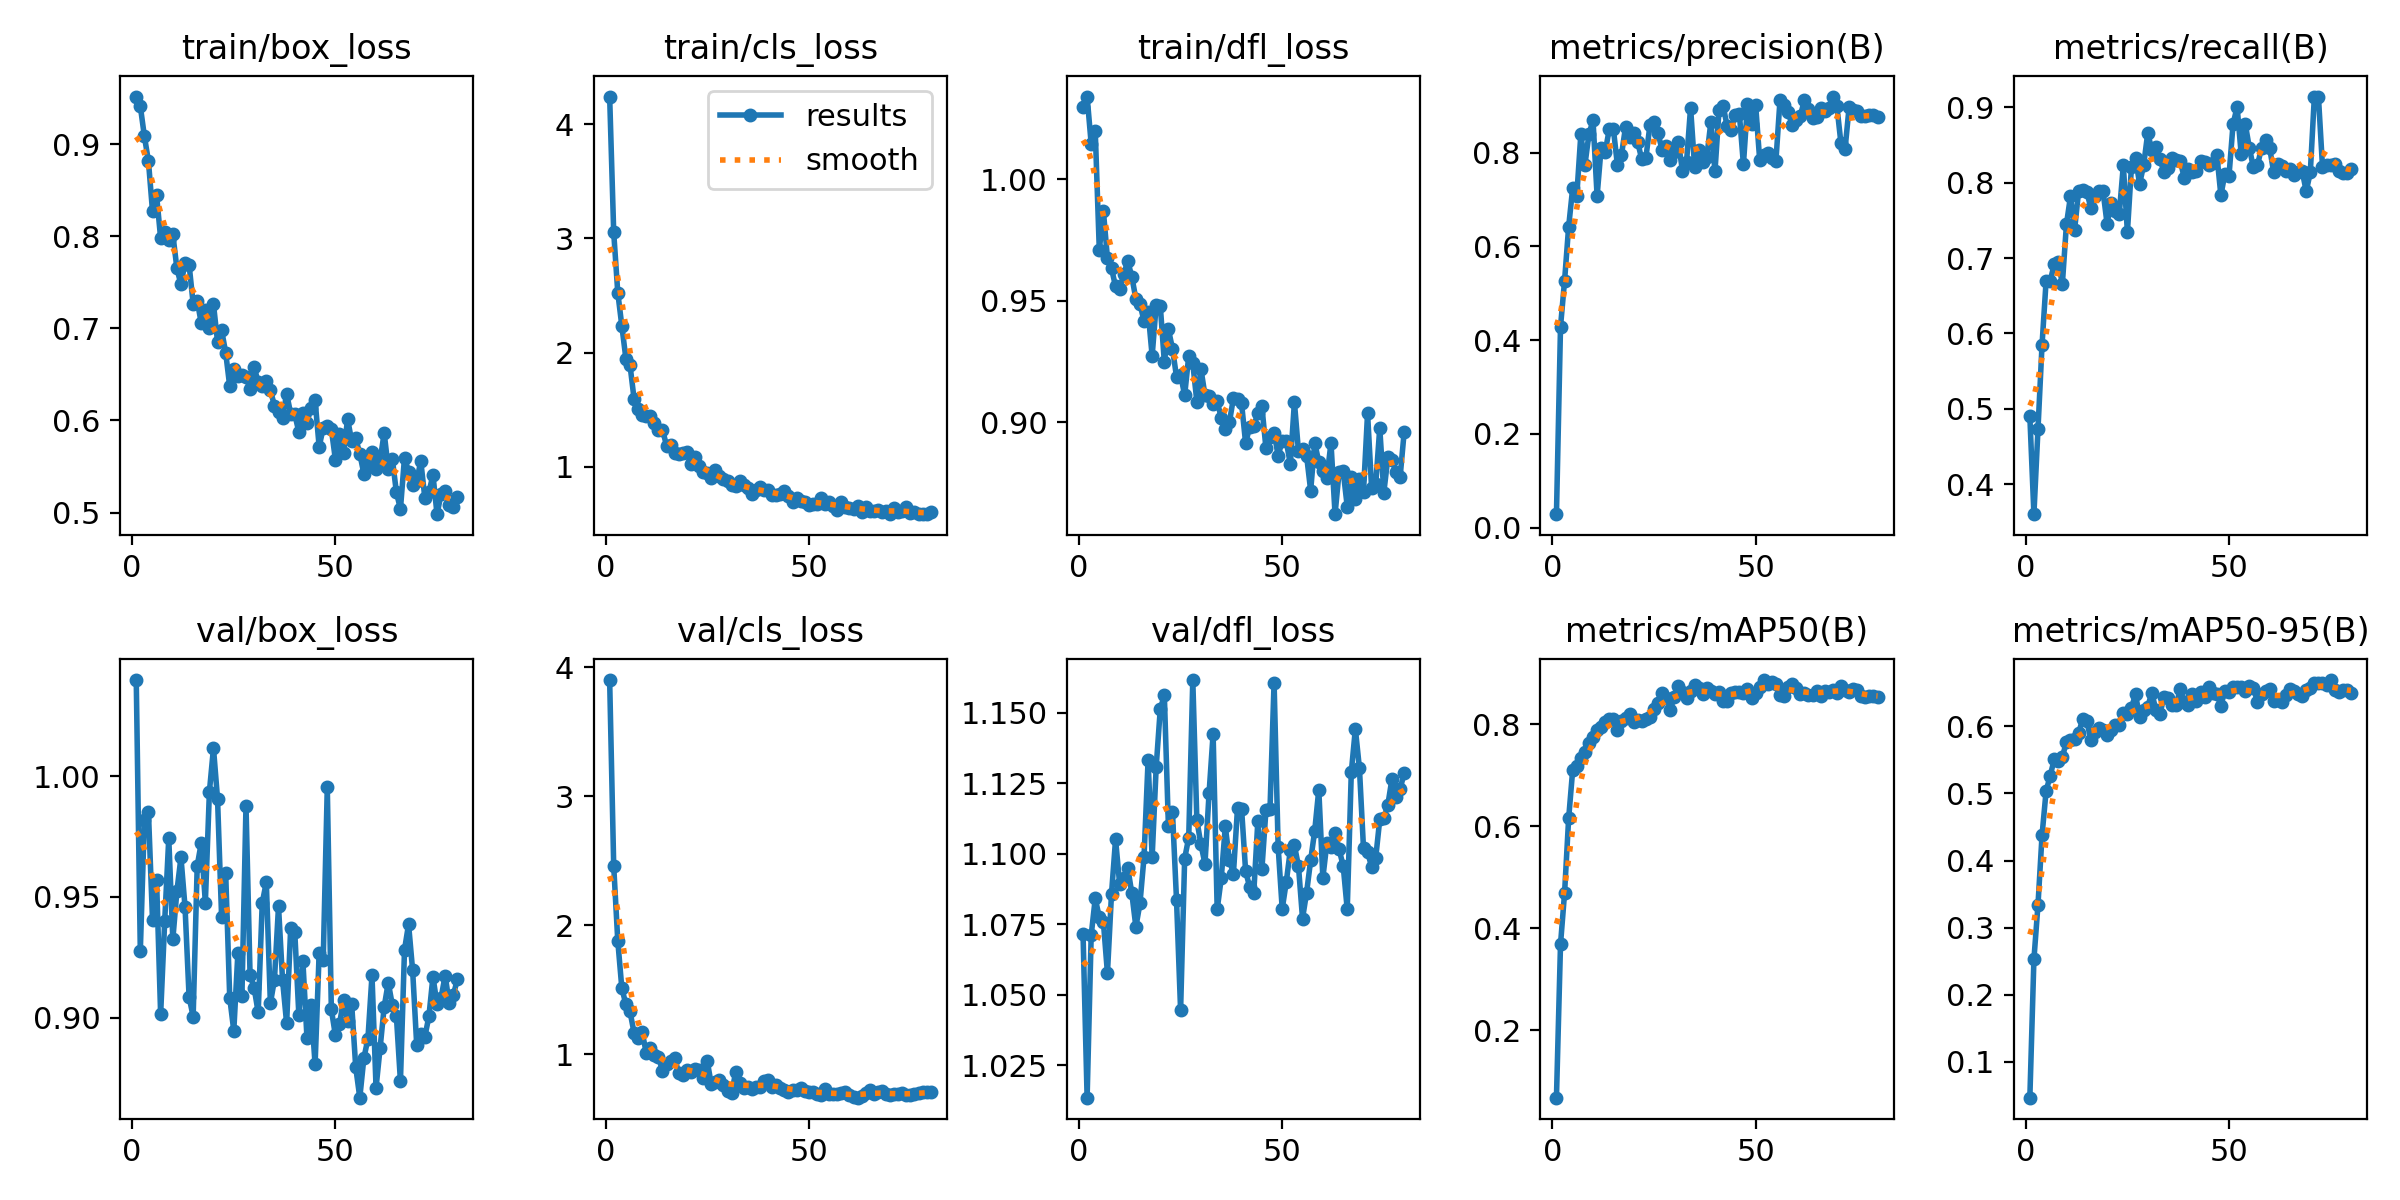

Source data for this figure (header and first rows):
epoch, time, train/box_loss, train/cls_loss, train/dfl_loss, metrics/precision(B), metrics/recall(B), metrics/mAP50(B), metrics/mAP50-95(B), val/box_loss, val/cls_loss, val/dfl_loss, lr/pg0, lr/pg1, lr/pg2
1, 3.132, 0.9516, 4.243, 1.029, 0.02863, 0.49, 0.0683, 0.04679, 1.04, 3.899, 1.071, 0.0001725, 0.0001725, 0.0001725
2, 6.198, 0.9411, 3.052, 1.034, 0.4284, 0.3602, 0.3687, 0.2527, 0.9275, 2.458, 1.013, 0.0003435, 0.0003435, 0.0003435
3, 9.562, 0.9086, 2.525, 1.015, 0.5267, 0.473, 0.4693, 0.3338, 0.9821, 1.879, 1.071, 0.0005102, 0.0005102, 0.0005102
4, 12.63, 0.8814, 2.233, 1.02, 0.6416, 0.5851, 0.6151, 0.4377, 0.9851, 1.512, 1.084, 0.0005065, 0.0005065, 0.0005065
5, 15.73, 0.8271, 1.946, 0.9709, 0.7245, 0.6697, 0.7105, 0.5035, 0.9406, 1.388, 1.077, 0.0005, 0.0005, 0.0005
6, 19.07, 0.8445, 1.894, 0.987, 0.7078, 0.6694, 0.7187, 0.5262, 0.957, 1.333, 1.076, 0.0004935, 0.0004935, 0.0004935
7, 22.15, 0.7977, 1.596, 0.9675, 0.8387, 0.692, 0.7339, 0.5506, 0.9013, 1.169, 1.058, 0.0004869, 0.0004869, 0.0004869
8, 25.23, 0.8044, 1.51, 0.9633, 0.7732, 0.6948, 0.7455, 0.5487, 0.94, 1.125, 1.086, 0.0004804, 0.0004804, 0.0004804
9, 28.32, 0.7959, 1.456, 0.9559, 0.8395, 0.6659, 0.7637, 0.5541, 0.9743, 1.174, 1.105, 0.0004739, 0.0004739, 0.0004739
10, 31.38, 0.8021, 1.444, 0.9547, 0.8686, 0.7446, 0.7747, 0.5769, 0.9325, 1.012, 1.089, 0.0004674, 0.0004674, 0.0004674
11, 34.7, 0.7651, 1.448, 0.9609, 0.7073, 0.782, 0.7879, 0.5792, 0.9524, 1.05, 1.091, 0.0004609, 0.0004609, 0.0004609
12, 37.81, 0.7477, 1.386, 0.9663, 0.8105, 0.7371, 0.7939, 0.5809, 0.9664, 0.9919, 1.095, 0.0004544, 0.0004544, 0.0004544
13, 41.04, 0.7709, 1.324, 0.9599, 0.8018, 0.7891, 0.8038, 0.5899, 0.9459, 0.9818, 1.086, 0.0004479, 0.0004479, 0.0004479
14, 44.12, 0.7693, 1.325, 0.9507, 0.8498, 0.7902, 0.8091, 0.6109, 0.9085, 0.873, 1.074, 0.0004414, 0.0004414, 0.0004414
15, 47.38, 0.7267, 1.184, 0.9487, 0.8508, 0.7878, 0.81, 0.6083, 0.9004, 0.9234, 1.082, 0.0004349, 0.0004349, 0.0004349
16, 50.55, 0.7297, 1.187, 0.9417, 0.7731, 0.767, 0.7877, 0.5801, 0.9629, 0.9504, 1.099, 0.0004284, 0.0004284, 0.0004284
17, 53.61, 0.7056, 1.12, 0.9455, 0.7947, 0.7823, 0.8066, 0.5915, 0.9724, 0.9732, 1.133, 0.0004219, 0.0004219, 0.0004219
18, 56.7, 0.72, 1.111, 0.9274, 0.8548, 0.7888, 0.811, 0.5973, 0.9477, 0.855, 1.099, 0.0004153, 0.0004153, 0.0004153
19, 59.85, 0.6999, 1.121, 0.9483, 0.8326, 0.7889, 0.8198, 0.5948, 0.9937, 0.8426, 1.131, 0.0004088, 0.0004088, 0.0004088
20, 63.2, 0.7261, 1.132, 0.948, 0.8408, 0.7456, 0.8031, 0.5877, 1.012, 0.881, 1.151, 0.0004023, 0.0004023, 0.0004023
21, 66.48, 0.6856, 1.02, 0.9248, 0.8216, 0.7736, 0.8072, 0.5941, 0.9907, 0.8656, 1.156, 0.0003958, 0.0003958, 0.0003958
22, 69.63, 0.6981, 1.086, 0.9383, 0.7852, 0.763, 0.8067, 0.6017, 0.9418, 0.8883, 1.11, 0.0003893, 0.0003893, 0.0003893
23, 72.89, 0.6737, 1.003, 0.9303, 0.7885, 0.7586, 0.8089, 0.6012, 0.96, 0.8797, 1.115, 0.0003828, 0.0003828, 0.0003828
24, 75.93, 0.637, 0.9572, 0.9187, 0.8582, 0.8232, 0.8135, 0.6202, 0.9082, 0.8148, 1.083, 0.0003763, 0.0003763, 0.0003763
25, 79.02, 0.6554, 0.9478, 0.9195, 0.864, 0.7342, 0.8286, 0.6176, 0.8945, 0.949, 1.044, 0.0003698, 0.0003698, 0.0003698
26, 82.11, 0.6481, 0.9005, 0.9112, 0.8406, 0.8213, 0.8407, 0.6274, 0.9266, 0.7707, 1.098, 0.0003633, 0.0003633, 0.0003633
27, 85.18, 0.649, 0.9693, 0.9273, 0.8057, 0.8326, 0.8612, 0.6477, 0.909, 0.7845, 1.106, 0.0003568, 0.0003568, 0.0003568
28, 88.46, 0.6476, 0.9159, 0.9243, 0.8133, 0.7985, 0.8517, 0.6131, 0.9878, 0.8028, 1.162, 0.0003502, 0.0003502, 0.0003502
29, 91.56, 0.6342, 0.892, 0.9085, 0.7835, 0.8233, 0.8284, 0.625, 0.9177, 0.7658, 1.112, 0.0003437, 0.0003437, 0.0003437
30, 94.83, 0.6581, 0.872, 0.922, 0.8007, 0.8658, 0.8534, 0.6288, 0.9123, 0.7163, 1.103, 0.0003372, 0.0003372, 0.0003372
31, 97.91, 0.6414, 0.8353, 0.9111, 0.8221, 0.8439, 0.8737, 0.65, 0.9021, 0.698, 1.096, 0.0003307, 0.0003307, 0.0003307
32, 101, 0.6377, 0.8331, 0.911, 0.761, 0.8478, 0.8619, 0.6244, 0.9476, 0.8625, 1.121, 0.0003242, 0.0003242, 0.0003242
33, 104.2, 0.6423, 0.8706, 0.9075, 0.7791, 0.8313, 0.8506, 0.6183, 0.9561, 0.782, 1.142, 0.0003177, 0.0003177, 0.0003177
34, 107.3, 0.633, 0.8375, 0.9086, 0.8958, 0.8145, 0.8654, 0.6437, 0.906, 0.7426, 1.08, 0.0003112, 0.0003112, 0.0003112
35, 110.4, 0.616, 0.8133, 0.9019, 0.7682, 0.8193, 0.8764, 0.6425, 0.9157, 0.745, 1.091, 0.0003047, 0.0003047, 0.0003047
36, 113.5, 0.6091, 0.7597, 0.8973, 0.8051, 0.8326, 0.8698, 0.6316, 0.9461, 0.7348, 1.11, 0.0002982, 0.0002982, 0.0002982
37, 116.7, 0.6029, 0.7925, 0.9, 0.7803, 0.8298, 0.8586, 0.6315, 0.9154, 0.746, 1.098, 0.0002917, 0.0002917, 0.0002917
38, 119.7, 0.6292, 0.8227, 0.91, 0.7909, 0.8294, 0.8708, 0.6557, 0.8976, 0.7483, 1.093, 0.0002852, 0.0002852, 0.0002852
39, 122.8, 0.6071, 0.7998, 0.9094, 0.8659, 0.806, 0.8657, 0.6358, 0.9373, 0.7939, 1.116, 0.0002786, 0.0002786, 0.0002786
40, 126, 0.6066, 0.7954, 0.9078, 0.7598, 0.8182, 0.8588, 0.6311, 0.9355, 0.8026, 1.116, 0.0002721, 0.0002721, 0.0002721
41, 129.3, 0.5876, 0.7547, 0.8914, 0.8905, 0.8148, 0.8628, 0.6476, 0.9012, 0.7512, 1.094, 0.0002656, 0.0002656, 0.0002656
42, 132.4, 0.6078, 0.7518, 0.8982, 0.8998, 0.8155, 0.8447, 0.6383, 0.9234, 0.7659, 1.088, 0.0002591, 0.0002591, 0.0002591
43, 135.4, 0.5975, 0.7621, 0.8984, 0.8559, 0.8288, 0.8449, 0.651, 0.8917, 0.7366, 1.086, 0.0002526, 0.0002526, 0.0002526
44, 138.6, 0.6136, 0.7894, 0.9038, 0.8488, 0.8281, 0.8605, 0.6432, 0.9051, 0.7257, 1.111, 0.0002461, 0.0002461, 0.0002461
45, 141.6, 0.622, 0.7425, 0.9065, 0.881, 0.8232, 0.862, 0.6584, 0.8806, 0.711, 1.094, 0.0002396, 0.0002396, 0.0002396
46, 144.7, 0.5715, 0.694, 0.8894, 0.8831, 0.8268, 0.8618, 0.6492, 0.9267, 0.7246, 1.115, 0.0002331, 0.0002331, 0.0002331
47, 147.8, 0.5919, 0.7299, 0.8942, 0.7745, 0.8373, 0.8614, 0.6486, 0.9238, 0.7276, 1.116, 0.0002266, 0.0002266, 0.0002266
48, 150.9, 0.5939, 0.701, 0.8957, 0.9024, 0.7833, 0.869, 0.6309, 0.9954, 0.7421, 1.161, 0.0002201, 0.0002201, 0.0002201
49, 154.1, 0.5907, 0.6945, 0.8864, 0.8618, 0.8122, 0.8507, 0.6531, 0.9034, 0.7164, 1.102, 0.0002136, 0.0002136, 0.0002136
50, 157.2, 0.5575, 0.6643, 0.8924, 0.9022, 0.8093, 0.8605, 0.6509, 0.8926, 0.7082, 1.08, 0.000207, 0.000207, 0.000207
51, 160.3, 0.5855, 0.6731, 0.8922, 0.7844, 0.8781, 0.873, 0.6589, 0.8972, 0.7119, 1.09, 0.0002005, 0.0002005, 0.0002005
52, 163.4, 0.5644, 0.6722, 0.8829, 0.7936, 0.9003, 0.8862, 0.6592, 0.9072, 0.6912, 1.101, 0.000194, 0.000194, 0.000194
53, 166.5, 0.6016, 0.7299, 0.9083, 0.7992, 0.8376, 0.8793, 0.6582, 0.8984, 0.6865, 1.103, 0.0001875, 0.0001875, 0.0001875
54, 169.6, 0.5776, 0.6761, 0.8881, 0.7874, 0.878, 0.8814, 0.6523, 0.9056, 0.7283, 1.096, 0.000181, 0.000181, 0.000181
55, 172.7, 0.5807, 0.6921, 0.889, 0.7826, 0.8463, 0.8779, 0.6599, 0.8794, 0.697, 1.077, 0.0001745, 0.0001745, 0.0001745
56, 175.8, 0.5638, 0.6525, 0.8863, 0.9118, 0.8204, 0.8577, 0.6572, 0.8668, 0.6958, 1.086, 0.000168, 0.000168, 0.000168
57, 179, 0.5422, 0.623, 0.872, 0.9007, 0.8235, 0.855, 0.6368, 0.8831, 0.6933, 1.098, 0.0001615, 0.0001615, 0.0001615
58, 182.1, 0.5539, 0.6903, 0.8916, 0.8861, 0.8459, 0.8717, 0.648, 0.8912, 0.7013, 1.108, 0.000155, 0.000155, 0.000155
59, 185.2, 0.5659, 0.647, 0.8837, 0.8586, 0.857, 0.8776, 0.6524, 0.9174, 0.7117, 1.123, 0.0001485, 0.0001485, 0.0001485
60, 188.5, 0.5473, 0.6418, 0.8798, 0.8701, 0.8461, 0.8711, 0.655, 0.871, 0.6839, 1.091, 0.000142, 0.000142, 0.000142
... 20 more rows
